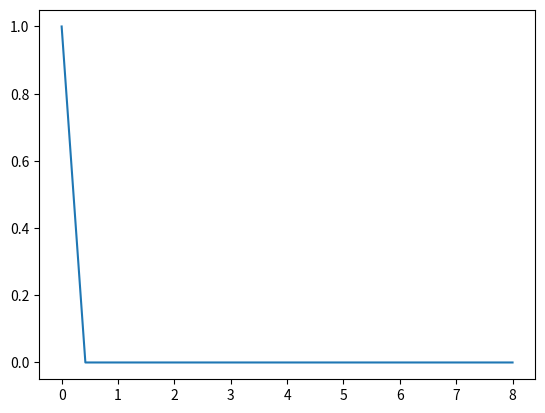

Reproduce this figure in Python.
from numpy import *
import matplotlib.pyplot as plt
def f(t):
    return t== 5*sin(10*t)*sin(3*t)
t=linspace(0, 8, 20)
y=f(t)
 
plt.plot(t,y)
plt.show()